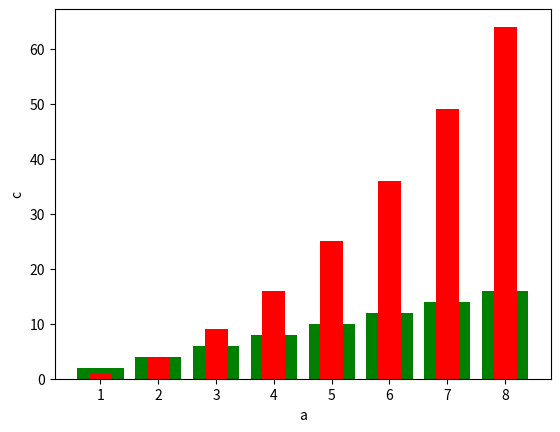

This chart was generated by the following Python code:
#bar chart
import numpy as np
import matplotlib.pyplot  as plt 
a = np.array([1,2,3,4,5,6,7,8])
b= np.array([2,4,6,8,10,12,14,16])
c= np.array([1,4,9,16,25,36,49,64])
plt.bar(a,b,color='g')           #width of bar = 0.8 by default
plt.xlabel("a")
plt.ylabel("b")
plt.show()

plt.bar(a,c, width=0.4 , color='r')
plt.xlabel("a")
plt.ylabel("c")
plt.show()